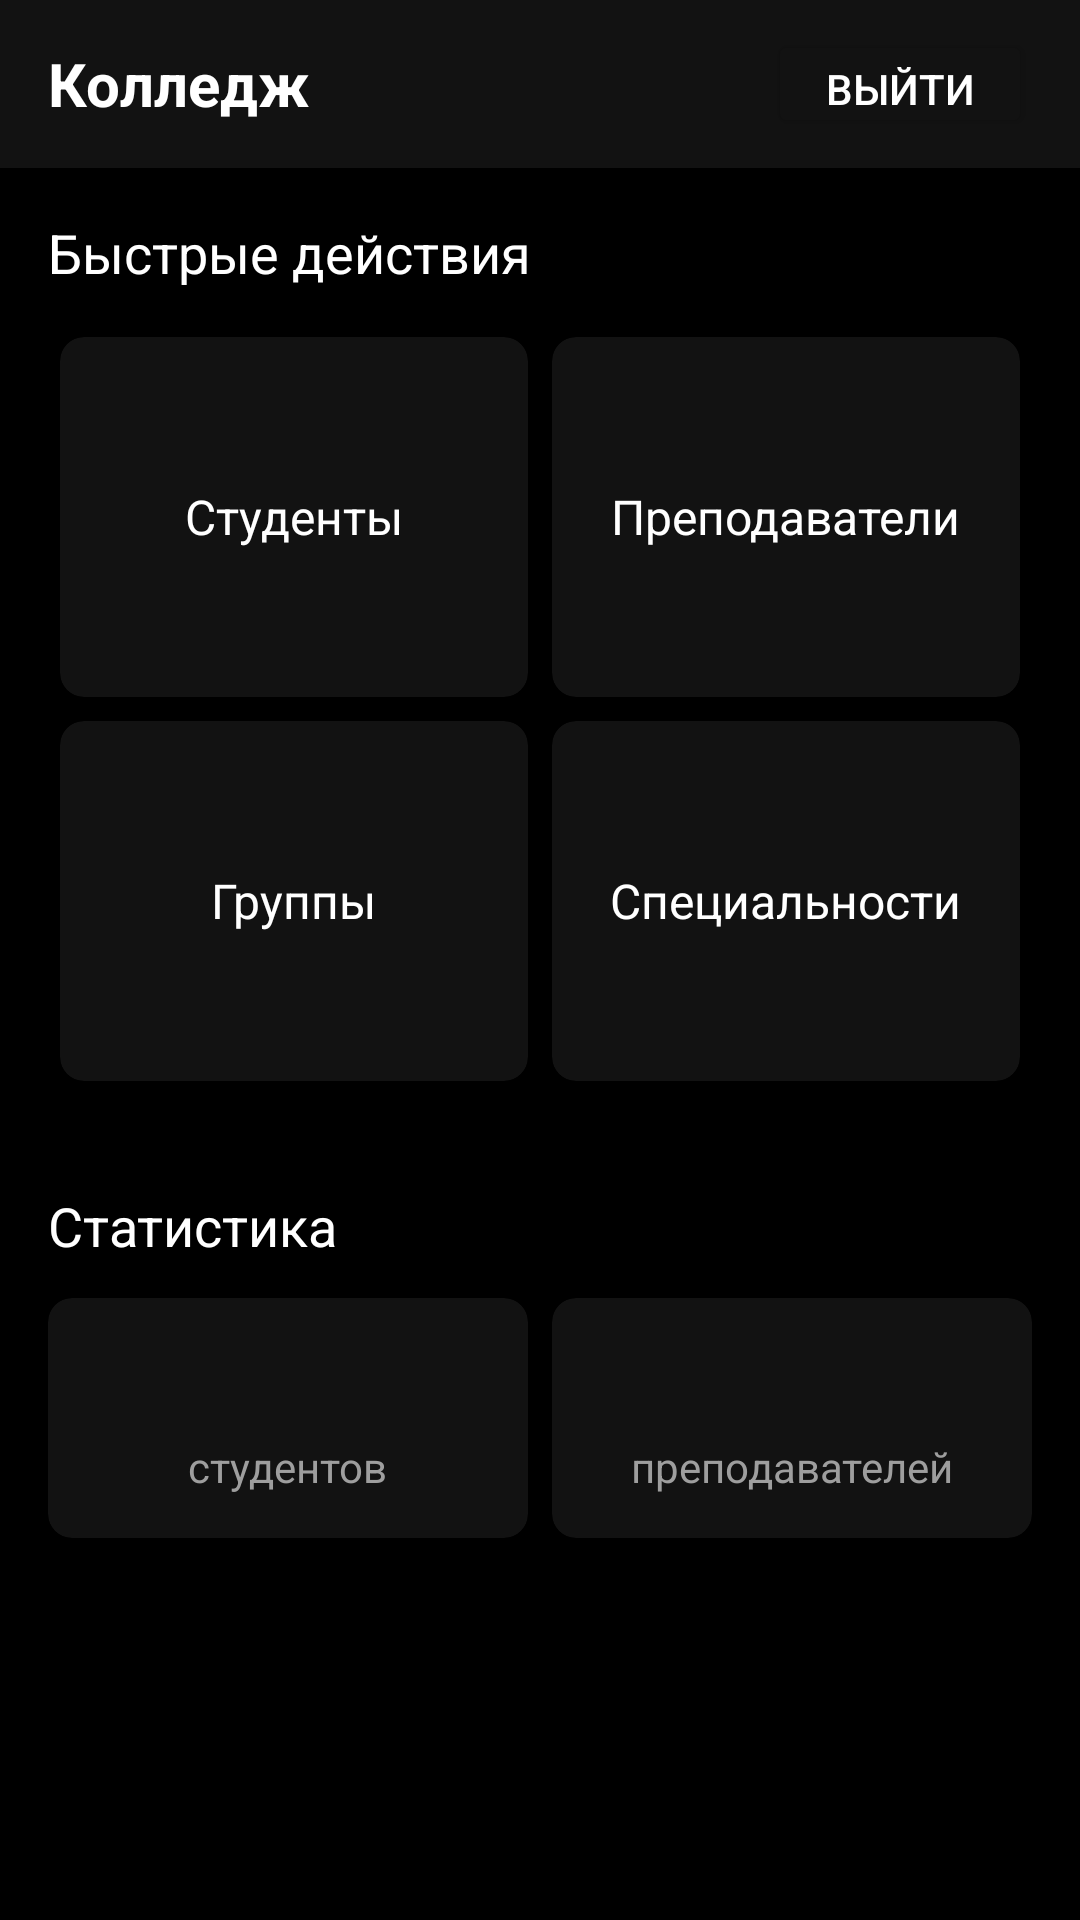

Android layout source for this screen:
<!-- AndroidManifest.xml: application theme Theme.Pr7 -->
<!-- res/layout/activity_second.xml -->
<?xml version="1.0" encoding="utf-8"?>
<LinearLayout xmlns:android="http://schemas.android.com/apk/res/android"
    xmlns:app="http://schemas.android.com/apk/res-auto"
    xmlns:tools="http://schemas.android.com/tools"
    android:layout_width="match_parent"
    android:layout_height="match_parent"
    android:background="@color/background"
    android:orientation="vertical"
    tools:context=".SecondActivity">

    <LinearLayout
        android:layout_width="match_parent"
        android:layout_height="56dp"
        android:background="@color/surface"
        android:gravity="center_vertical"
        android:orientation="horizontal"
        android:paddingHorizontal="16dp">

        <TextView
            android:layout_width="0dp"
            android:layout_height="wrap_content"
            android:layout_weight="1"
            android:text="@string/main_title"
            android:textColor="@color/text_primary"
            android:textSize="20sp"
            android:textStyle="bold" />

        <Button
            android:id="@+id/btn_logout"
            android:layout_width="wrap_content"
            android:layout_height="36dp"
            android:backgroundTint="@color/black_light"
            android:text="@string/btn_logout"
            android:textColor="@color/white"
            android:textSize="14sp"
            tools:ignore="TouchTargetSizeCheck" />

    </LinearLayout>

    <ScrollView
        android:layout_width="match_parent"
        android:layout_height="match_parent"
        android:padding="16dp">

        <LinearLayout
            android:id="@+id/main_screens"
            android:layout_width="match_parent"
            android:layout_height="wrap_content"
            android:orientation="vertical">


            <TextView
                android:layout_width="wrap_content"
                android:layout_height="wrap_content"
                android:layout_marginBottom="12dp"
                android:text="@string/quick_actions"
                android:textColor="@color/text_primary"
                android:textSize="18sp" />

            <GridLayout
                android:layout_width="match_parent"
                android:layout_height="wrap_content"
                android:layout_marginBottom="32dp"
                android:columnCount="2"
                android:rowCount="2">

                <androidx.cardview.widget.CardView
                    android:id="@+id/card_students"
                    android:layout_width="0dp"
                    android:layout_height="120dp"
                    android:layout_columnWeight="1"
                    android:layout_margin="4dp"
                    app:cardBackgroundColor="@color/surface"
                    app:cardCornerRadius="8dp">

                    <LinearLayout
                        android:layout_width="match_parent"
                        android:layout_height="match_parent"
                        android:gravity="center"
                        android:orientation="vertical">

                        <TextView
                            android:layout_width="wrap_content"
                            android:layout_height="wrap_content"
                            android:text="@string/action_students"
                            android:textColor="@color/text_primary"
                            android:textSize="16sp" />
                    </LinearLayout>
                </androidx.cardview.widget.CardView>

                <androidx.cardview.widget.CardView
                    android:id="@+id/card_teachers"
                    android:layout_width="0dp"
                    android:layout_height="120dp"
                    android:layout_columnWeight="1"
                    android:layout_margin="4dp"
                    app:cardBackgroundColor="@color/surface"
                    app:cardCornerRadius="8dp">

                    <LinearLayout
                        android:layout_width="match_parent"
                        android:layout_height="match_parent"
                        android:gravity="center"
                        android:orientation="vertical">

                        <TextView
                            android:layout_width="wrap_content"
                            android:layout_height="wrap_content"
                            android:text="@string/action_teachers"
                            android:textColor="@color/text_primary"
                            android:textSize="16sp" />
                    </LinearLayout>
                </androidx.cardview.widget.CardView>

                <androidx.cardview.widget.CardView
                    android:id="@+id/card_groups"
                    android:layout_width="0dp"
                    android:layout_height="120dp"
                    android:layout_columnWeight="1"
                    android:layout_margin="4dp"
                    app:cardBackgroundColor="@color/surface"
                    app:cardCornerRadius="8dp">

                    <LinearLayout
                        android:layout_width="match_parent"
                        android:layout_height="match_parent"
                        android:gravity="center"
                        android:orientation="vertical">

                        <TextView
                            android:layout_width="wrap_content"
                            android:layout_height="wrap_content"
                            android:text="@string/action_groups"
                            android:textColor="@color/text_primary"
                            android:textSize="16sp" />
                    </LinearLayout>
                </androidx.cardview.widget.CardView>

                <androidx.cardview.widget.CardView
                    android:id="@+id/card_specializations"
                    android:layout_width="0dp"
                    android:layout_height="120dp"
                    android:layout_columnWeight="1"
                    android:layout_margin="4dp"
                    app:cardBackgroundColor="@color/surface"
                    app:cardCornerRadius="8dp">

                    <LinearLayout
                        android:layout_width="match_parent"
                        android:layout_height="match_parent"
                        android:gravity="center"
                        android:orientation="vertical">

                        <TextView
                            android:layout_width="wrap_content"
                            android:layout_height="wrap_content"
                            android:text="@string/action_specializations"
                            android:textColor="@color/text_primary"
                            android:textSize="16sp" />
                    </LinearLayout>
                </androidx.cardview.widget.CardView>

            </GridLayout>

            <TextView
                android:layout_width="wrap_content"
                android:layout_height="wrap_content"
                android:layout_marginBottom="12dp"
                android:text="@string/statistics"
                android:textColor="@color/text_primary"
                android:textSize="18sp" />

            <LinearLayout
                android:layout_width="match_parent"
                android:layout_height="wrap_content"
                android:orientation="horizontal">

                <androidx.cardview.widget.CardView
                    android:layout_width="0dp"
                    android:layout_height="80dp"
                    android:layout_marginEnd="8dp"
                    android:layout_weight="1"
                    app:cardBackgroundColor="@color/surface"
                    app:cardCornerRadius="8dp">

                    <LinearLayout
                        android:layout_width="match_parent"
                        android:layout_height="match_parent"
                        android:gravity="center"
                        android:orientation="vertical">

                        <TextView
                            android:id="@+id/tv_students_count"
                            android:layout_width="wrap_content"
                            android:layout_height="wrap_content"
                            android:text=""
                            android:textColor="@color/text_primary"
                            android:textSize="24sp" />

                        <TextView
                            android:layout_width="wrap_content"
                            android:layout_height="wrap_content"
                            android:text="@string/students_count"
                            android:textColor="@color/text_secondary" />
                    </LinearLayout>
                </androidx.cardview.widget.CardView>

                <androidx.cardview.widget.CardView
                    android:layout_width="0dp"
                    android:layout_height="80dp"
                    android:layout_weight="1"
                    app:cardBackgroundColor="@color/surface"
                    app:cardCornerRadius="8dp">

                    <LinearLayout
                        android:layout_width="match_parent"
                        android:layout_height="match_parent"
                        android:gravity="center"
                        android:orientation="vertical">

                        <TextView
                            android:id="@+id/tv_teachers_count"
                            android:layout_width="wrap_content"
                            android:layout_height="wrap_content"
                            android:text=""
                            android:textColor="@color/text_primary"
                            android:textSize="24sp" />

                        <TextView
                            android:layout_width="wrap_content"
                            android:layout_height="wrap_content"
                            android:text="@string/teachers_count"
                            android:textColor="@color/text_secondary" />
                    </LinearLayout>
                </androidx.cardview.widget.CardView>

            </LinearLayout>

            <LinearLayout
                android:id="@+id/fragmentreplace"
                android:layout_width="match_parent"
                android:layout_height="wrap_content"
                android:layout_marginTop="50dp"
                android:orientation="vertical">

            </LinearLayout>

        </LinearLayout>

    </ScrollView>

</LinearLayout>
<!-- resources referenced by this layout -->
<resources>
  <color name="background">@color/black</color>
  <color name="black_light">#121212</color>
  <color name="surface">@color/black_light</color>
  <color name="text_primary">@color/white</color>
  <color name="text_secondary">@color/gray_light</color>
  <color name="white">#FFFFFF</color>
  <string name="action_groups">Группы</string>
  <string name="action_specializations">Специальности</string>
  <string name="action_students">Студенты</string>
  <string name="action_teachers">Преподаватели</string>
  <string name="btn_logout">Выйти</string>
  <string name="main_title">Колледж</string>
  <string name="quick_actions">Быстрые действия</string>
  <string name="statistics">Статистика</string>
  <string name="students_count">студентов</string>
  <string name="teachers_count">преподавателей</string>
  <style name="Theme.Pr7" parent="Base.Theme.Pr7" />
  <color name="black">#000000</color>
  <color name="gray_light">#9E9E9E</color>
  <style name="Base.Theme.Pr7" parent="Theme.AppCompat.DayNight.NoActionBar">
          
          
      </style>
</resources>
